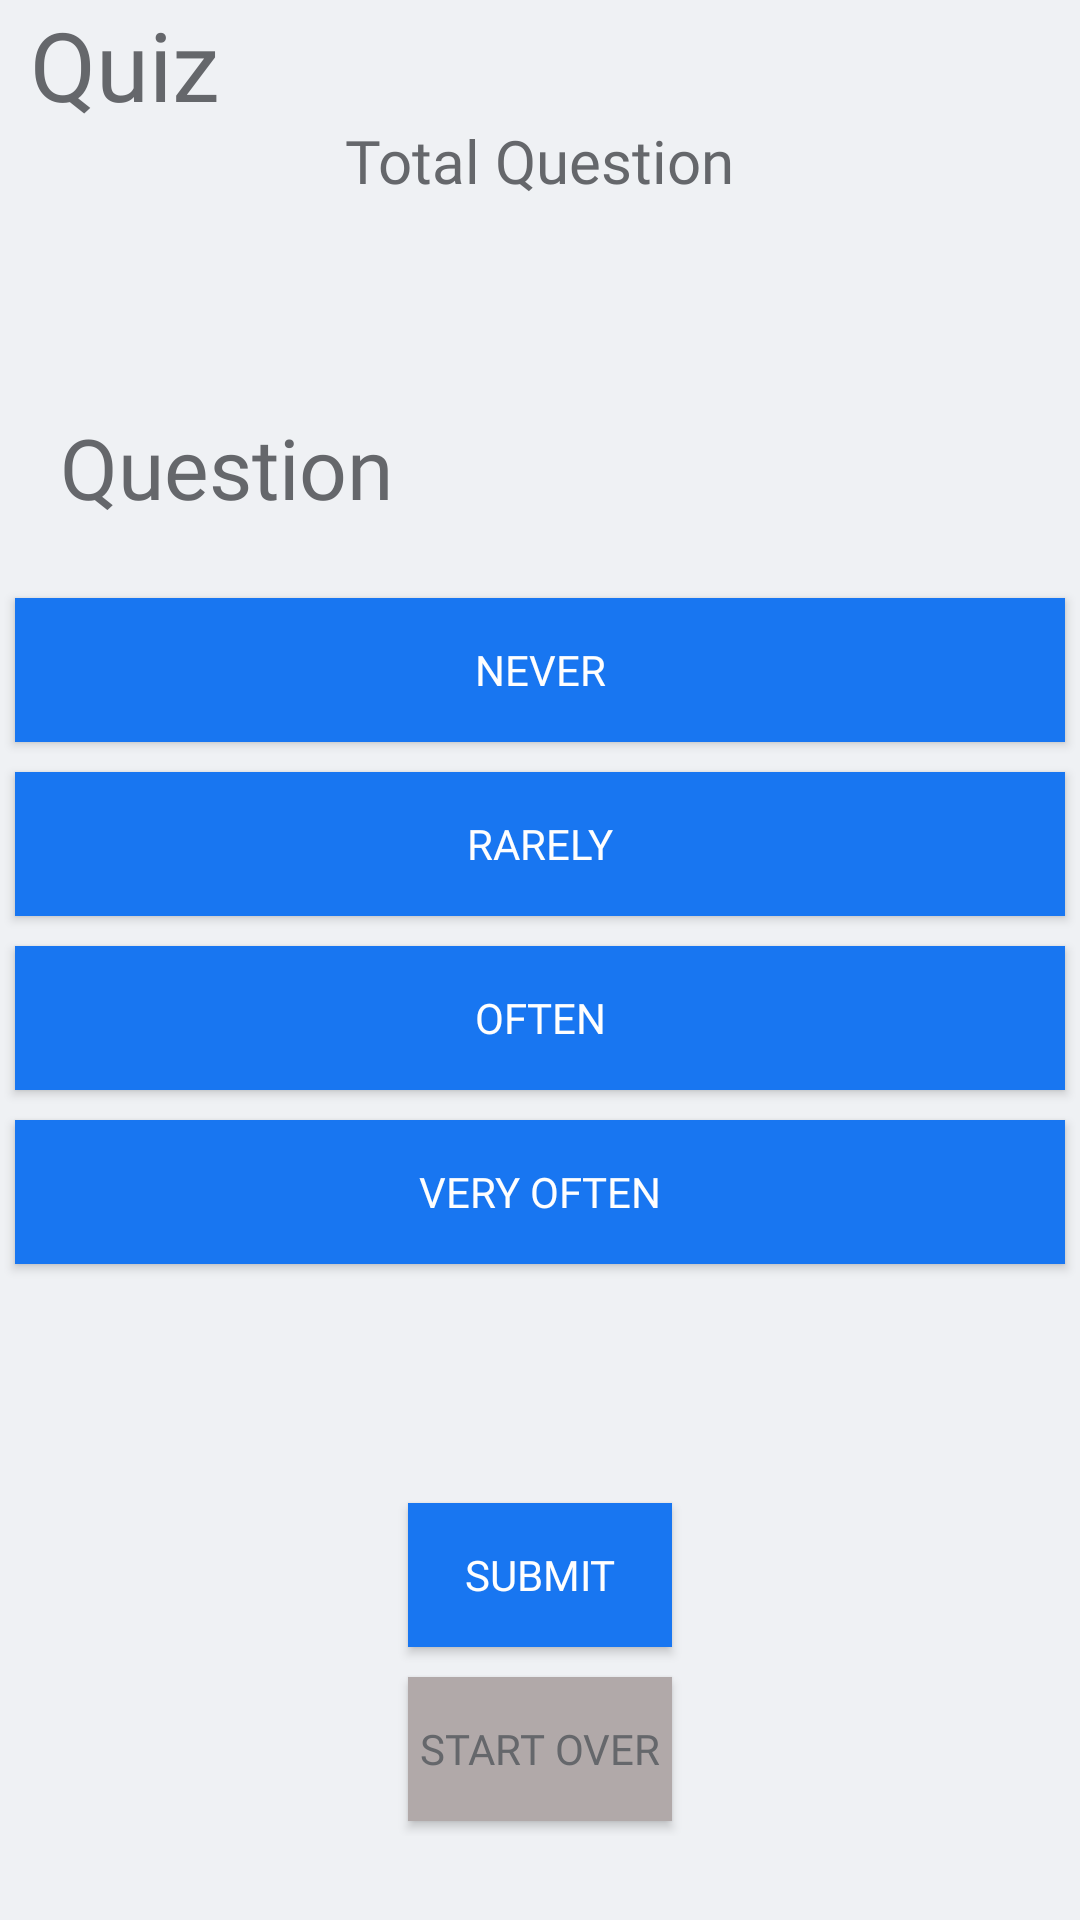

Produce the Android XML layout that renders to this screen, including the resource entries it uses.
<!-- AndroidManifest.xml: application theme Theme.ADHD_analyzer -->
<!-- res/layout/fragment_quiz_fragment.xml -->
<?xml version="1.0" encoding="utf-8"?>
<RelativeLayout xmlns:android="http://schemas.android.com/apk/res/android"
    xmlns:tools="http://schemas.android.com/tools"
    android:layout_width="match_parent"
    android:layout_height="match_parent"
    tools:context=".QuizFragment"
    android:background="@color/background">

    <TextView
        android:layout_width="match_parent"
        android:layout_height="wrap_content"
        android:layout_marginLeft="10dp"
        android:fontFamily="@font/belleza"
        android:text="Quiz"
        android:textColor="@color/text2"
        android:textSize="32dp" />

    <TextView
        android:layout_width="wrap_content"
        android:layout_height="wrap_content"
        android:text="Total Question"
        android:textSize="20dp"
        android:layout_marginTop="40dp"
        android:textColor="@color/text2"
        android:fontFamily="@font/belleza"
        android:id="@+id/total"
        android:layout_centerHorizontal="true"/>

    <ScrollView
        android:layout_width="match_parent"
        android:layout_height="match_parent"
        android:layout_above="@+id/buttonLayout"
        android:layout_below="@id/total">

        <RelativeLayout
            android:layout_width="match_parent"
            android:layout_height="wrap_content"
            android:layout_marginTop="50dp">

            <TextView
                android:layout_width="match_parent"
                android:layout_height="wrap_content"
                android:text="Question"
                android:textSize="28dp"
                android:textColor="@color/text2"
                android:fontFamily="@font/belleza"
                android:id="@+id/question"
                android:layout_margin="20dp"
                android:layout_centerHorizontal="true"/>

            <Button
                android:id="@+id/Ans_never"
                android:layout_width="match_parent"
                android:layout_height="wrap_content"
                android:layout_below="@id/question"
                android:layout_margin="5dp"
                android:background="@color/myButtonColor"
                android:fontFamily="@font/belleza"
                android:text="Never"
                android:textColor="@color/text" />

            <Button
                android:id="@+id/Ans_rarely"
                android:layout_width="match_parent"
                android:layout_height="wrap_content"
                android:layout_below="@id/Ans_never"
                android:layout_margin="5dp"
                android:text="Rarely"
                android:background="@color/myButtonColor"
                android:textColor="@color/text"
                android:fontFamily="@font/belleza"/>

            <Button
                android:id="@+id/Ans_often"
                android:layout_width="match_parent"
                android:layout_height="wrap_content"
                android:layout_below="@id/Ans_rarely"
                android:layout_margin="5dp"
                android:text="Often"
                android:background="@color/myButtonColor"
                android:textColor="@color/text"
                android:fontFamily="@font/belleza"/>

            <Button
                android:id="@+id/Ans_very_often"
                android:layout_width="match_parent"
                android:layout_height="wrap_content"
                android:layout_below="@id/Ans_often"
                android:layout_margin="5dp"
                android:text="Very often"
                android:background="@color/myButtonColor"
                android:textColor="@color/text"
                android:fontFamily="@font/belleza"/>
        </RelativeLayout>
    </ScrollView>

    <LinearLayout
        android:id="@+id/buttonLayout"
        android:layout_width="match_parent"
        android:layout_height="wrap_content"
        android:layout_alignParentBottom="true"
        android:layout_marginBottom="28dp"
        android:layout_marginTop="29dp"
        android:orientation="vertical">

        <Button
            android:id="@+id/Submit"
            android:layout_width="wrap_content"
            android:layout_height="wrap_content"
            android:layout_gravity="center"
            android:layout_margin="5dp"
            android:background="@color/myButtonColor"
            android:fontFamily="@font/belleza"
            android:text="Submit"
            android:textColor="@color/text" />

        <Button
            android:id="@+id/Start_over"
            android:layout_width="wrap_content"
            android:layout_height="wrap_content"
            android:layout_gravity="center"
            android:layout_margin="5dp"
            android:background="#B1A9A9"
            android:fontFamily="@font/belleza"
            android:text="Start Over"
            android:textColor="@color/text2" />

    </LinearLayout>

</RelativeLayout>
<!-- resources referenced by this layout -->
<resources>
  <color name="background">#EFF1F4</color>
  <color name="myButtonColor">#1876F1</color>
  <color name="text">#FEFEFE</color>
  <color name="text2">#65676B</color>
  <style name="Theme.ADHD_analyzer" parent="Theme.AppCompat.DayNight.NoActionBar">
          
          <item name="colorPrimary">@color/myButtonColor</item>
          <item name="colorPrimaryVariant">@color/purple_700</item>
          <item name="colorOnPrimary">@color/white</item>
          
          <item name="colorSecondary">@color/teal_200</item>
          <item name="colorSecondaryVariant">@color/teal_700</item>
          <item name="colorOnSecondary">@color/black</item>
          
          <item name="android:statusBarColor">?attr/colorPrimaryVariant</item>
          
      </style>
  <color name="purple_700">#FF3700B3</color>
  <color name="white">#FFFFFFFF</color>
  <color name="teal_200">#FF03DAC5</color>
  <color name="teal_700">#FF018786</color>
  <color name="black">#FF000000</color>
</resources>
